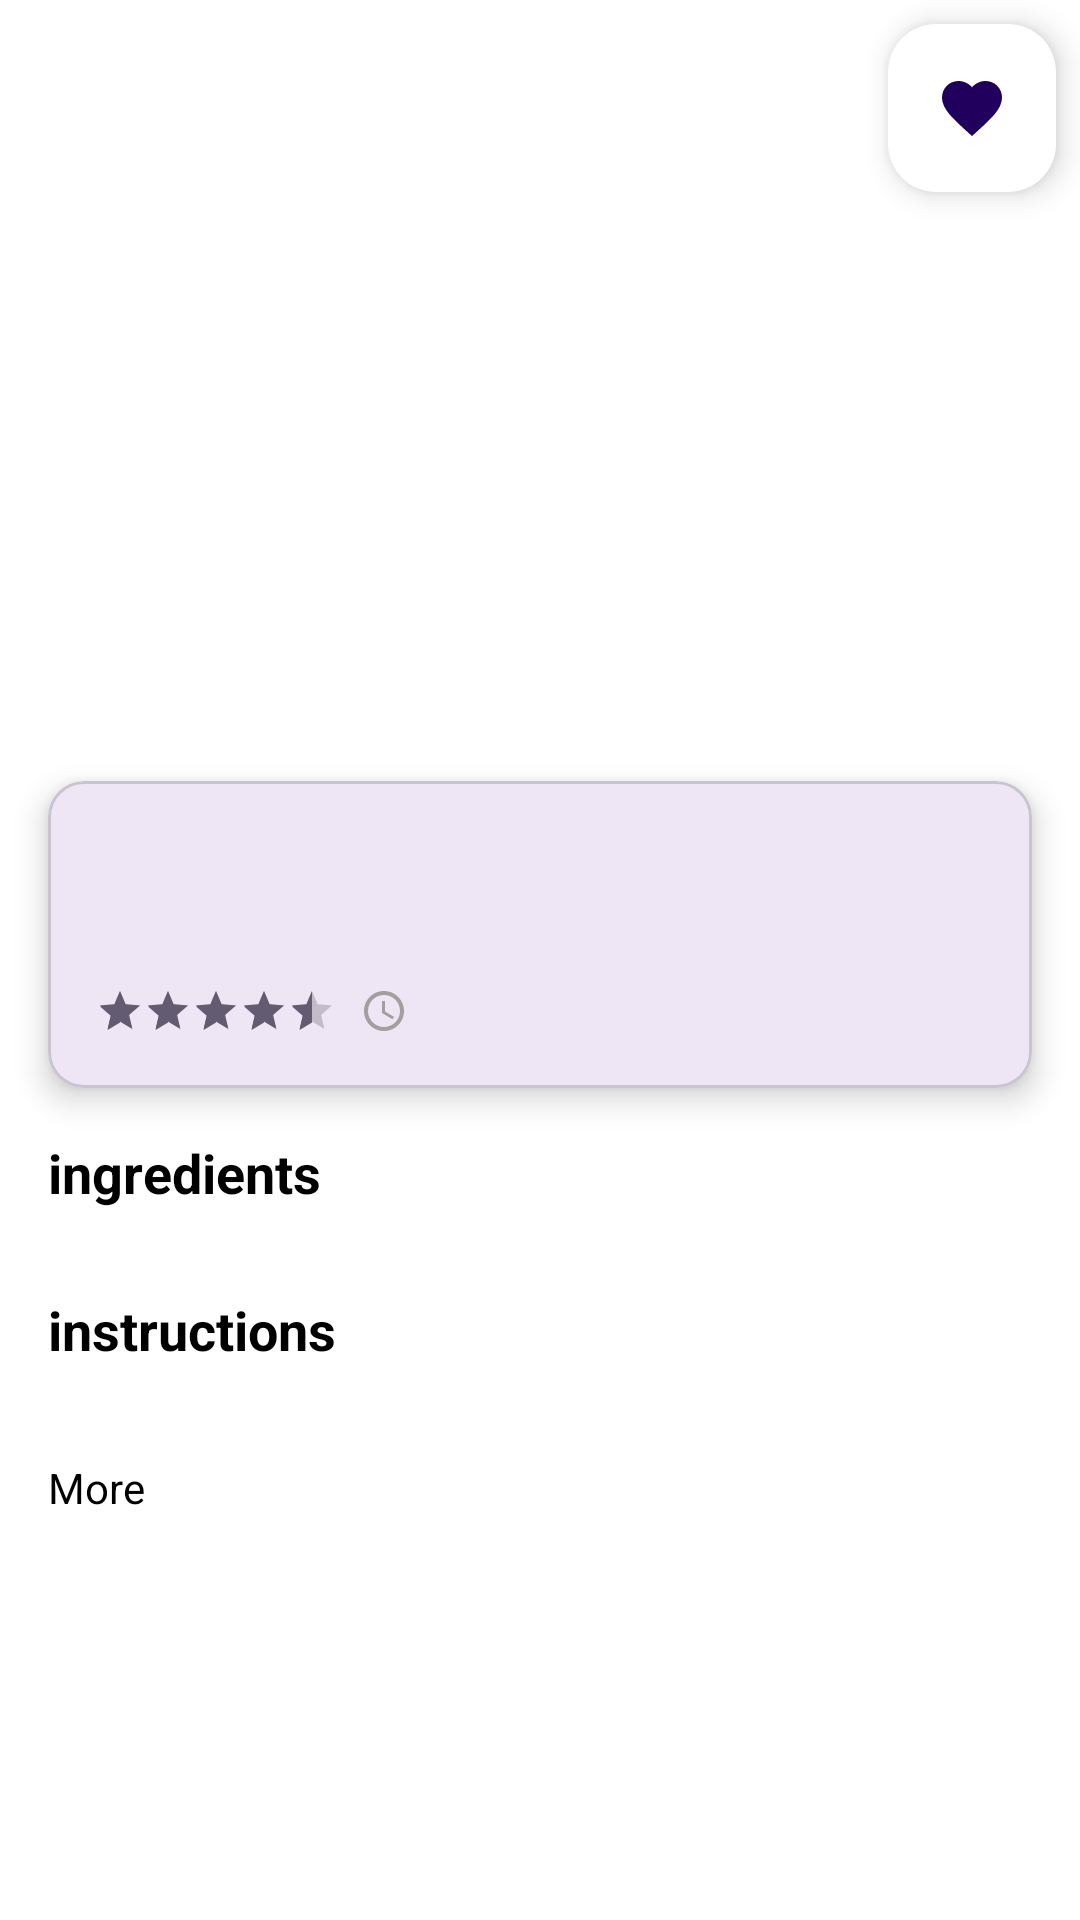

Here is an Android app screen rendered from its layout file. Give the layout XML and the strings, colors and styles it references.
<!-- AndroidManifest.xml: application theme Theme.RecipeApp -->
<!-- res/layout/fragment_recipe_detail.xml -->
<?xml version="1.0" encoding="utf-8"?>
<androidx.core.widget.NestedScrollView
    xmlns:android="http://schemas.android.com/apk/res/android"
    xmlns:app="http://schemas.android.com/apk/res-auto"
    xmlns:tools="http://schemas.android.com/tools"
    android:id="@+id/scrollView"
    android:layout_width="match_parent"
    android:layout_height="match_parent"
    android:background="@android:color/white"
    android:fillViewport="true">

    <androidx.constraintlayout.widget.ConstraintLayout
        android:id="@+id/layoutContent"
        android:layout_width="match_parent"
        android:layout_height="wrap_content">


        <FrameLayout
            android:id="@+id/mediaContainer"
            android:layout_width="0dp"
            android:layout_height="300dp"
            app:layout_constraintTop_toTopOf="parent"
            app:layout_constraintStart_toStartOf="parent"
            app:layout_constraintEnd_toEndOf="parent">


            <ImageView
                android:id="@+id/imageRecipe"
                android:layout_width="match_parent"
                android:layout_height="match_parent"
                android:scaleType="centerCrop"
                tools:src="@drawable/image_food" />

            
            <com.pierfrancescosoffritti.androidyoutubeplayer.core.player.views.YouTubePlayerView
                android:id="@+id/youtubePlayerView"
                android:layout_width="match_parent"
                android:layout_height="match_parent"
                android:visibility="gone" />

            
            <ImageButton
                android:id="@+id/btnPlayVideo"
                android:layout_width="64dp"
                android:layout_height="64dp"
                android:background="@android:color/transparent"
                android:scaleType="centerInside"
                app:srcCompat="@drawable/ic_play_circle"
                app:tint="@android:color/white"
                android:layout_gravity="center" />
        </FrameLayout>

        
        <com.google.android.material.floatingactionbutton.FloatingActionButton
            android:id="@+id/fav_ic"
            android:layout_width="wrap_content"
            android:layout_height="wrap_content"
            android:layout_marginTop="8dp"
            android:layout_marginEnd="8dp"
            android:backgroundTint="@color/white"
            android:src="@drawable/ic_favorite"
            app:layout_constraintEnd_toEndOf="parent"
            app:layout_constraintTop_toTopOf="parent" />

        
        <com.google.android.material.card.MaterialCardView
            android:id="@+id/cardRecipe"
            android:layout_width="0dp"
            android:layout_height="wrap_content"
            android:layout_marginStart="16dp"
            android:layout_marginEnd="16dp"
            android:layout_marginTop="-40dp"
            app:cardCornerRadius="12dp"
            app:cardElevation="6dp"
            app:layout_constraintTop_toBottomOf="@id/mediaContainer"
            app:layout_constraintStart_toStartOf="parent"
            app:layout_constraintEnd_toEndOf="parent">

            <LinearLayout
                android:layout_width="match_parent"
                android:layout_height="wrap_content"
                android:orientation="vertical"
                android:padding="16dp">

                <TextView
                    android:id="@+id/tvRecipeTitle"
                    android:layout_width="match_parent"
                    android:layout_height="wrap_content"
                    android:textSize="18sp"
                    android:textStyle="bold"
                    android:textColor="@android:color/black"
                    tools:text="Easy Fresh Salad Recipe with Grilled Cheese" />

                <TextView
                    android:layout_width="wrap_content"
                    android:layout_height="wrap_content"
                    android:textSize="14sp"
                    android:textColor="@android:color/darker_gray"
                    tools:text="You have all 10 ingredients" />

                <LinearLayout
                    android:layout_width="match_parent"
                    android:layout_height="wrap_content"
                    android:orientation="horizontal"
                    android:gravity="center_vertical"
                    android:layout_marginTop="8dp">

                    <RatingBar
                        android:id="@+id/ratingBar"
                        android:layout_width="wrap_content"
                        android:layout_height="wrap_content"
                        android:numStars="5"
                        android:stepSize="0.5"
                        android:isIndicator="true"
                        android:rating="4.5"
                        android:layout_marginEnd="8dp"
                        style="?android:attr/ratingBarStyleSmall" />

                    <ImageView
                        android:layout_width="16dp"
                        android:layout_height="16dp"
                        app:srcCompat="@drawable/ic_time"
                        android:layout_marginEnd="4dp" />

                    <TextView
                        android:layout_width="wrap_content"
                        android:layout_height="wrap_content"
                        android:textSize="14sp"
                        android:textColor="@android:color/darker_gray"
                        tools:text="50 mins" />
                </LinearLayout>
            </LinearLayout>
        </com.google.android.material.card.MaterialCardView>


        <TextView
            android:id="@+id/tvIngredientsTitle"
            android:layout_width="wrap_content"
            android:layout_height="wrap_content"
            android:layout_marginTop="16dp"
            android:text="@string/ingredients"
            android:textSize="18sp"
            android:textStyle="bold"
            android:textColor="@android:color/black"
            app:layout_constraintTop_toBottomOf="@id/cardRecipe"
            app:layout_constraintStart_toStartOf="parent"
            android:layout_marginStart="16dp" />


        <LinearLayout
            android:id="@+id/layoutIngredients"
            android:layout_width="0dp"
            android:layout_height="wrap_content"
            android:orientation="vertical"
            android:layout_marginTop="8dp"
            android:layout_marginStart="16dp"
            android:layout_marginEnd="16dp"
            app:layout_constraintTop_toBottomOf="@id/tvIngredientsTitle"
            app:layout_constraintStart_toStartOf="parent"
            app:layout_constraintEnd_toEndOf="parent" />


        <TextView
            android:id="@+id/tvInstructionsTitle"
            android:layout_width="wrap_content"
            android:layout_height="wrap_content"
            android:layout_marginTop="20dp"
            android:text="@string/instructions"
            android:textSize="18sp"
            android:textStyle="bold"
            android:textColor="@android:color/black"
            app:layout_constraintTop_toBottomOf="@id/layoutIngredients"
            app:layout_constraintStart_toStartOf="parent"
            android:layout_marginStart="16dp" />

        <TextView
            android:id="@+id/tvInstructions"
            android:layout_width="0dp"
            android:layout_height="wrap_content"
            android:layout_marginTop="8dp"
            android:layout_marginStart="16dp"
            android:layout_marginEnd="16dp"
            android:textSize="14sp"
            android:textColor="@android:color/black"
            android:ellipsize="end"
            android:maxLines="5"
            android:scrollHorizontally="false"
            app:layout_constraintTop_toBottomOf="@id/tvInstructionsTitle"
            app:layout_constraintStart_toStartOf="parent"
            app:layout_constraintEnd_toEndOf="parent"
            tools:text="• Wash the lettuce thoroughly.\n• Slice the grilled cheese into small cubes.\n• Cut the cherry tomatoes in halves.\n• Mix all ingredients in a large bowl.\n• Add dressing and serve fresh." />


        <TextView
            android:id="@+id/btnToggleInstructions"
            android:layout_width="wrap_content"
            android:layout_height="wrap_content"
            android:text="More"
            android:textSize="14sp"
            android:textColor="@color/black"
            android:layout_marginTop="4dp"
            android:layout_marginStart="16dp"
            app:layout_constraintTop_toBottomOf="@id/tvInstructions"
            app:layout_constraintStart_toStartOf="parent" />


        <ProgressBar
            android:id="@+id/progressBar"
            android:layout_width="48dp"
            android:layout_height="48dp"
            android:visibility="gone"
            app:layout_constraintTop_toTopOf="parent"
            app:layout_constraintEnd_toEndOf="parent"
            app:layout_constraintStart_toStartOf="parent"
            android:layout_marginTop="16dp" />


        <TextView
            android:id="@+id/tvError"
            android:layout_width="0dp"
            android:layout_height="wrap_content"
            android:textColor="@android:color/holo_red_dark"
            android:visibility="gone"
            android:textSize="16sp"
            android:gravity="center"
            app:layout_constraintTop_toBottomOf="@id/progressBar"
            app:layout_constraintStart_toStartOf="parent"
            app:layout_constraintEnd_toEndOf="parent"
            android:layout_marginTop="12dp"
            android:padding="8dp" />

    </androidx.constraintlayout.widget.ConstraintLayout>

</androidx.core.widget.NestedScrollView>
<!-- resources referenced by this layout -->
<resources>
  <color name="black">#FF000000</color>
  <color name="white">#FFFFFFFF</color>
  <!-- drawable ic_favorite (drawable) -->
  <vector xmlns:android="http://schemas.android.com/apk/res/android" android:height="24dp" android:tint="#797070" android:viewportHeight="24" android:viewportWidth="24" android:width="24dp">
        
      <path android:fillColor="@android:color/white" android:pathData="M12,21.35l-1.45,-1.32C5.4,15.36 2,12.28 2,8.5 2,5.42 4.42,3 7.5,3c1.74,0 3.41,0.81 4.5,2.09C13.09,3.81 14.76,3 16.5,3 19.58,3 22,5.42 22,8.5c0,3.78 -3.4,6.86 -8.55,11.54L12,21.35z"/>
      
  </vector>
  <!-- drawable ic_play_circle (drawable) -->
  <vector xmlns:android="http://schemas.android.com/apk/res/android" android:height="30dp" android:tint="#797070" android:viewportHeight="24" android:viewportWidth="24" android:width="30dp">
        
      <path android:fillColor="@android:color/white" android:pathData="M12,2C6.48,2 2,6.48 2,12s4.48,10 10,10s10,-4.48 10,-10S17.52,2 12,2zM9.5,16.5v-9l7,4.5L9.5,16.5z"/>
      
  </vector>
  <!-- drawable ic_time (drawable) -->
  <vector xmlns:android="http://schemas.android.com/apk/res/android" android:height="24dp" android:tint="#A49F9F" android:viewportHeight="24" android:viewportWidth="24" android:width="24dp">
        
      <path android:fillColor="@android:color/white" android:pathData="M11.99,2C6.47,2 2,6.48 2,12s4.47,10 9.99,10C17.52,22 22,17.52 22,12S17.52,2 11.99,2zM12,20c-4.42,0 -8,-3.58 -8,-8s3.58,-8 8,-8 8,3.58 8,8 -3.58,8 -8,8z"/>
        
      <path android:fillColor="@android:color/white" android:pathData="M12.5,7H11v6l5.25,3.15 0.75,-1.23 -4.5,-2.67z"/>
      
  </vector>
  <!-- drawable image_food: jpg bitmap (drawable, 46602 bytes) -->
  <string name="ingredients">ingredients</string>
  <string name="instructions">instructions</string>
  <style name="Theme.RecipeApp" parent="Base.Theme.RecipeApp" />
  <style name="Base.Theme.RecipeApp" parent="Theme.Material3.DayNight.NoActionBar">
          
          
      </style>
</resources>
